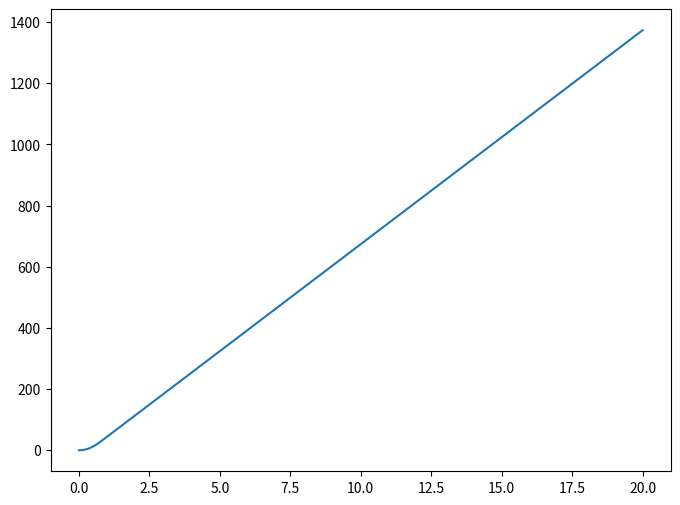

Source code (Python):
import numpy as np
import matplotlib.pyplot as plt
from scipy import integrate

T = 300
kT = 0.025852 # T=300K
E0 = -5.0
Ef = -4.28
Nt = 1e20
sigma = 0.05
eps = 8.85e-12
eps_dielec = 3.5
eps_semi = 3.0
d_dielec = 100e-9 # 100nm
d_semi = 20e-9 # 20nm
e = 1.6e-19

delta_y = 0.001 # 0.001nm
Vg = -20

def Femi_Distribution(E):
    return 1/(1+np.exp((E-Ef)/kT))

def Gaussion(E, sigma, V):
    a = Nt/(sigma*np.sqrt(2*np.pi))
    x = -(E+V-E0)**2/(2*sigma**2)
    return a*np.exp(x)

def Intergrate_GaussFemi(E, V):
    return Femi_Distribution(E)*Gaussion(E, 0.5, V=V)

V = np.zeros(20000)
y = np.arange(0, 20, delta_y)
for i in range(1, 19999):
    V[i+1] = 2*V[i] - V[i-1] + ((delta_y*1e-9)**2)*(integrate.quad(Intergrate_GaussFemi, -np.inf, np.inf, args=V[i])[0])


plt.figure(figsize=(8, 6))
plt.plot(y, V)
plt.show()

